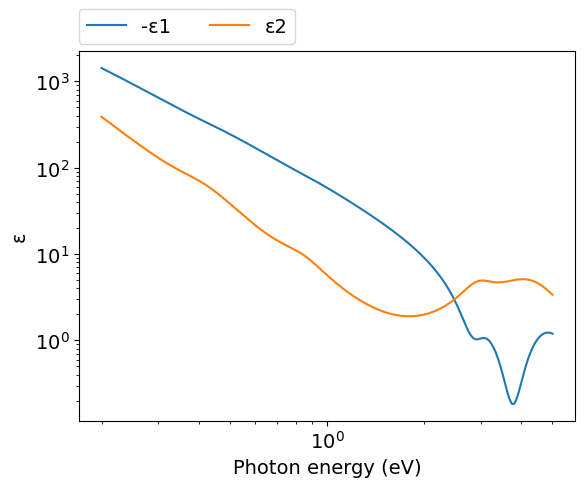
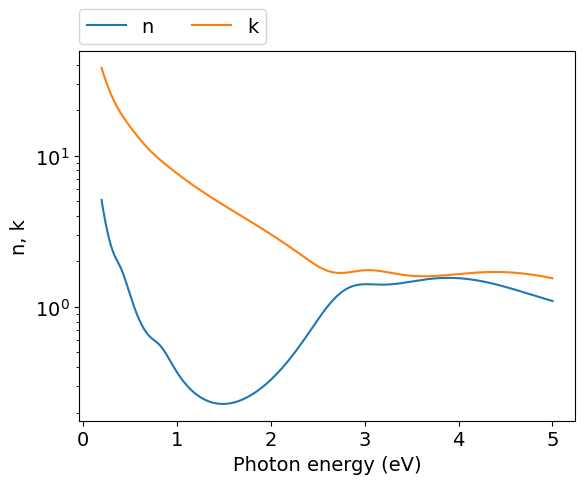
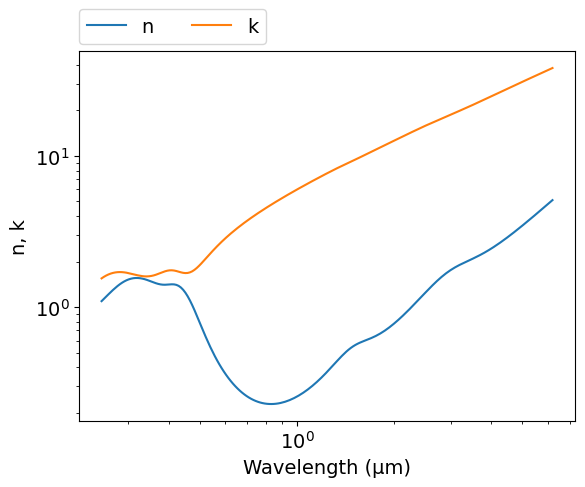

Generate these figures, in order, with matplotlib:
# -*- coding: utf-8 -*-
# Author: Mikhail Polyanskiy
# Last modified: 2017-04-02
# Original data: Rakić et al. 1998, https://doi.org/10.1364/AO.37.005271

import numpy as np
import matplotlib.pyplot as plt

# Lorentz-Drude (LD) model parameters
ωp = 9.03  #eV
f0 = 0.760
Γ0 = 0.053 #eV

f1 = 0.024
Γ1 = 0.241 #eV
ω1 = 0.415 #eV

f2 = 0.010
Γ2 = 0.345 #eV
ω2 = 0.830 #eV

f3 = 0.071
Γ3 = 0.870 #eV
ω3 = 2.969 #eV

f4 = 0.601
Γ4 = 2.494 #eV
ω4 = 4.304 #eV

f5 = 4.384
Γ5 = 2.214 #eV
ω5 = 13.32 #eV

Ωp = f0**.5 * ωp  #eV

def LD(ω):  #ω: eV
    ε = 1-Ωp**2/(ω*(ω+1j*Γ0))
    ε += f1*ωp**2 / ((ω1**2-ω**2)-1j*ω*Γ1)
    ε += f2*ωp**2 / ((ω2**2-ω**2)-1j*ω*Γ2)
    ε += f3*ωp**2 / ((ω3**2-ω**2)-1j*ω*Γ3)
    ε += f4*ωp**2 / ((ω4**2-ω**2)-1j*ω*Γ4)
    ε += f5*ωp**2 / ((ω5**2-ω**2)-1j*ω*Γ5)
    return ε
  
ev_min=0.2
ev_max=5
npoints=200
eV = np.logspace(np.log10(ev_min), np.log10(ev_max), npoints)
μm = 4.13566733e-1*2.99792458/eV
ε = LD(eV)
n = (ε**.5).real
k = (ε**.5).imag

#============================   DATA OUTPUT   =================================
file = open('out.txt', 'w')
for i in range(npoints-1, -1, -1):
    file.write('\n        {:.4e} {:.4e} {:.4e}'.format(μm[i],n[i],k[i]))
file.close()
    
    
#===============================   PLOT   =====================================
plt.rc('font', family='Arial', size='14')

plt.figure(1)
plt.plot(eV, -ε.real, label="-ε1")
plt.plot(eV, ε.imag, label="ε2")
plt.xlabel('Photon energy (eV)')
plt.ylabel('ε')
plt.xscale('log')
plt.yscale('log')
plt.legend(bbox_to_anchor=(0,1.02,1,0),loc=3,ncol=2,borderaxespad=0)

#plot n,k vs eV
plt.figure(2)
plt.plot(eV, n, label="n")
plt.plot(eV, k, label="k")
plt.xlabel('Photon energy (eV)')
plt.ylabel('n, k')
plt.yscale('log')
plt.legend(bbox_to_anchor=(0,1.02,1,0),loc=3,ncol=2,borderaxespad=0)

#plot n,k vs μm
plt.figure(3)
plt.plot(μm, n, label="n")
plt.plot(μm, k, label="k")
plt.xlabel('Wavelength (μm)')
plt.ylabel('n, k')
plt.xscale('log')
plt.yscale('log')
plt.legend(bbox_to_anchor=(0,1.02,1,0),loc=3,ncol=2,borderaxespad=0)
